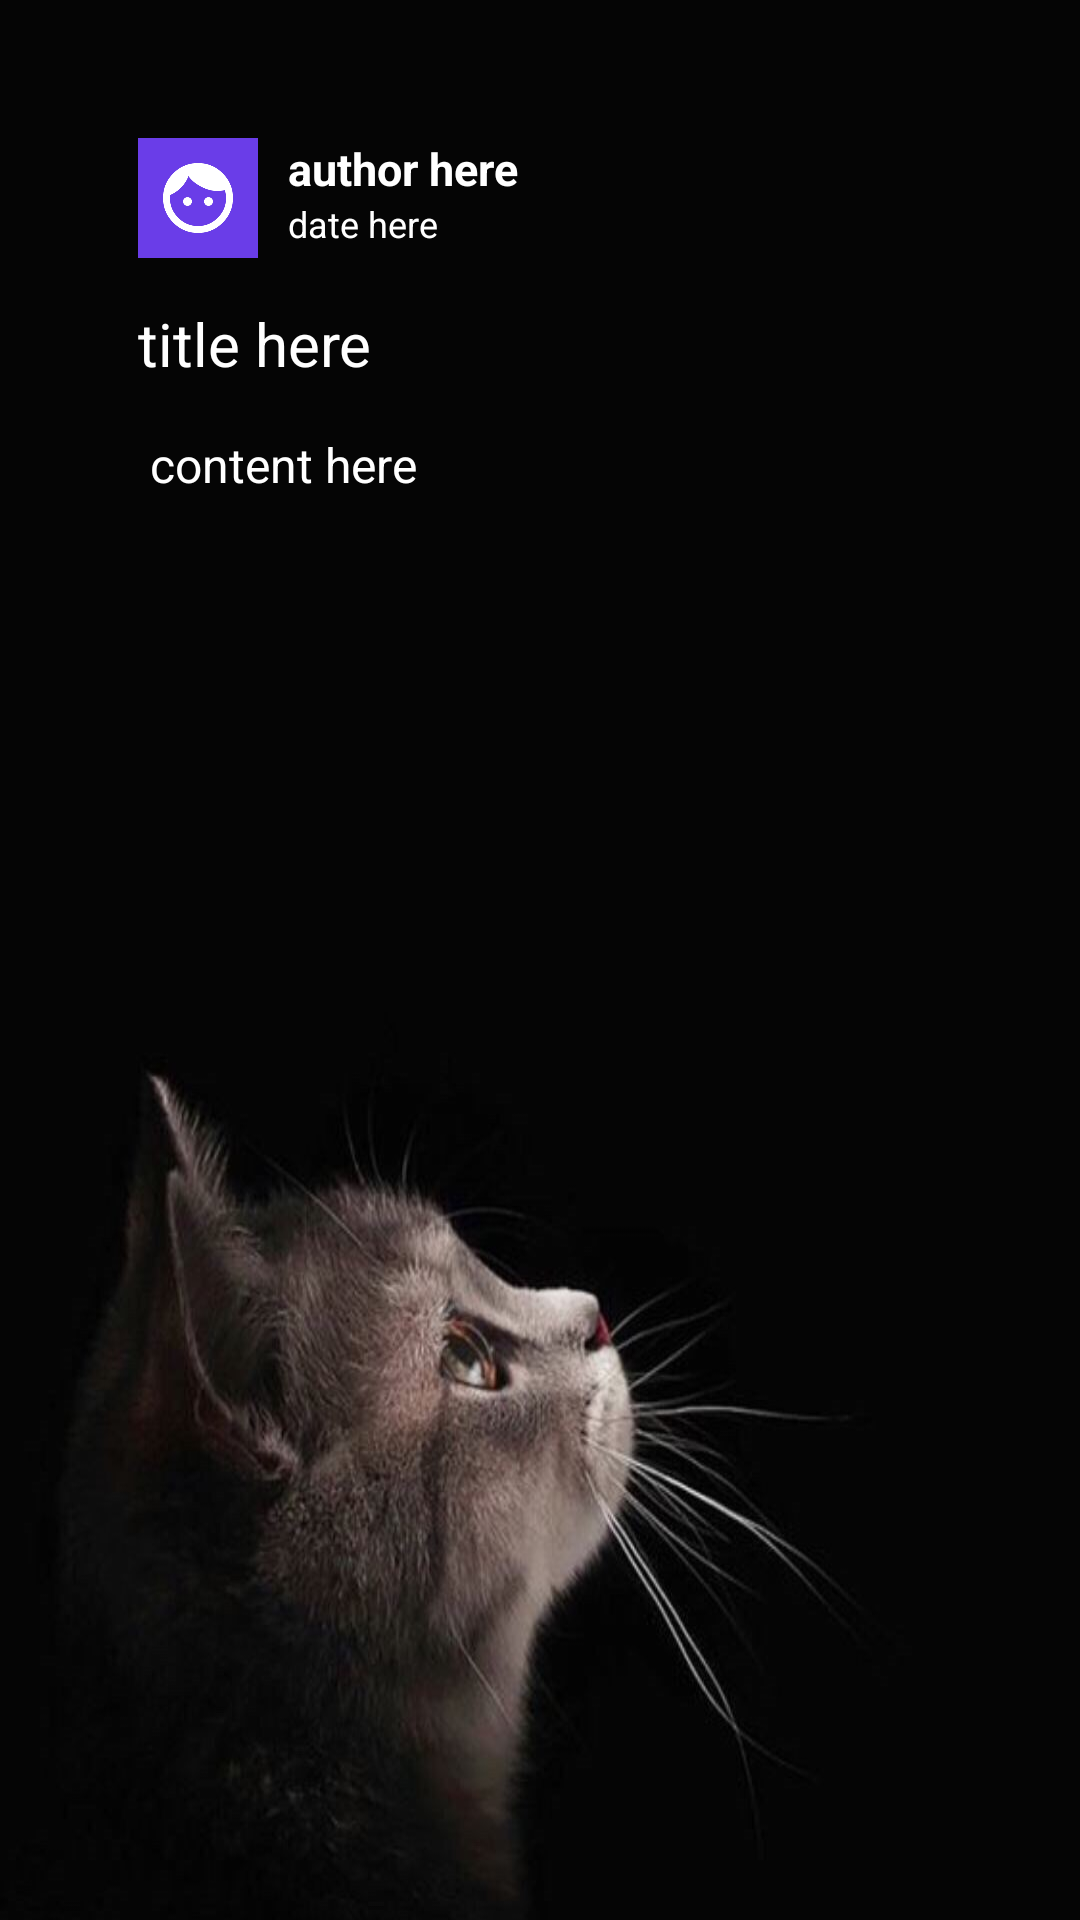

Android layout source for this screen:
<!-- AndroidManifest.xml: application theme Theme.MyApplication -->
<!-- res/layout/sad_diary_fragment_layout.xml -->
<?xml version="1.0" encoding="utf-8"?>
<LinearLayout xmlns:android="http://schemas.android.com/apk/res/android"
    android:layout_width="match_parent"
    android:layout_height="match_parent"
    android:orientation="vertical"
    android:background="@drawable/sad">
    <RelativeLayout
        android:layout_width="match_parent"
        android:layout_height="match_parent"
        android:layout_marginTop="30dp"
        android:layout_marginRight="30dp"
        android:layout_marginBottom="200dp"
        android:layout_marginLeft="30dp">
        <RelativeLayout
            android:id="@+id/diary_detail_header"
            android:layout_width="wrap_content"
            android:layout_height="wrap_content"
            android:padding="16dp">

            <ImageView
                android:id="@+id/diary_detail_avatar"
                android:layout_width="40dp"
                android:layout_height="40dp"
                android:layout_marginEnd="10dp"
                android:layout_marginBottom="15dp"
                android:background="@drawable/ic_header_background"
                android:src="@drawable/ic_header"></ImageView>

            <TextView
                android:id="@+id/diary_detail_author"
                android:layout_width="wrap_content"
                android:layout_height="wrap_content"
                android:layout_alignTop="@id/diary_detail_avatar"
                android:layout_toRightOf="@id/diary_detail_avatar"
                android:text="author here"
                android:textSize="15dp"
                android:textStyle="bold"
                android:textColor="@color/white"/>

            <TextView
                android:id="@+id/diary_detail_date"
                android:layout_width="wrap_content"
                android:layout_height="wrap_content"
                android:layout_below="@id/diary_detail_author"
                android:layout_toRightOf="@id/diary_detail_avatar"
                android:text="date here"
                android:textSize="12dp"
                android:textColor="@color/white"/>

            <TextView
                android:id="@+id/diary_detail_title"
                android:layout_width="wrap_content"
                android:layout_height="wrap_content"
                android:layout_below="@id/diary_detail_avatar"
                android:layout_alignParentLeft="true"
                android:text="title here"
                android:textSize="20dp"
                android:textColor="@color/white"/>
        </RelativeLayout>

        <TextView android:id="@+id/diary_detail_content"
            android:layout_width="wrap_content"
            android:layout_height="wrap_content"
            android:textSize="16dp"
            android:layout_alignParentLeft="true"
            android:layout_marginLeft="20dp"
            android:layout_marginRight="20dp"
            android:layout_below="@id/diary_detail_header"
            android:text="content here"
            android:textColor="@color/white"/>
        <ImageView
            android:id="@+id/diary_detail_image"
            android:layout_width="300dp"
            android:layout_height="300dp"
            android:layout_below="@id/diary_detail_content"
            android:layout_marginTop="20dp" />
    </RelativeLayout>
</LinearLayout>
<!-- resources referenced by this layout -->
<resources>
  <!-- drawable ic_header: png bitmap (drawable, 25336 bytes) -->
  <!-- drawable sad: png bitmap (drawable, 352952 bytes) -->
  <!-- not gathered from this repository: default colours our renderer supplied (Android Studio template values) -->
  <color name="white">#FFFFFFFF</color>
</resources>
